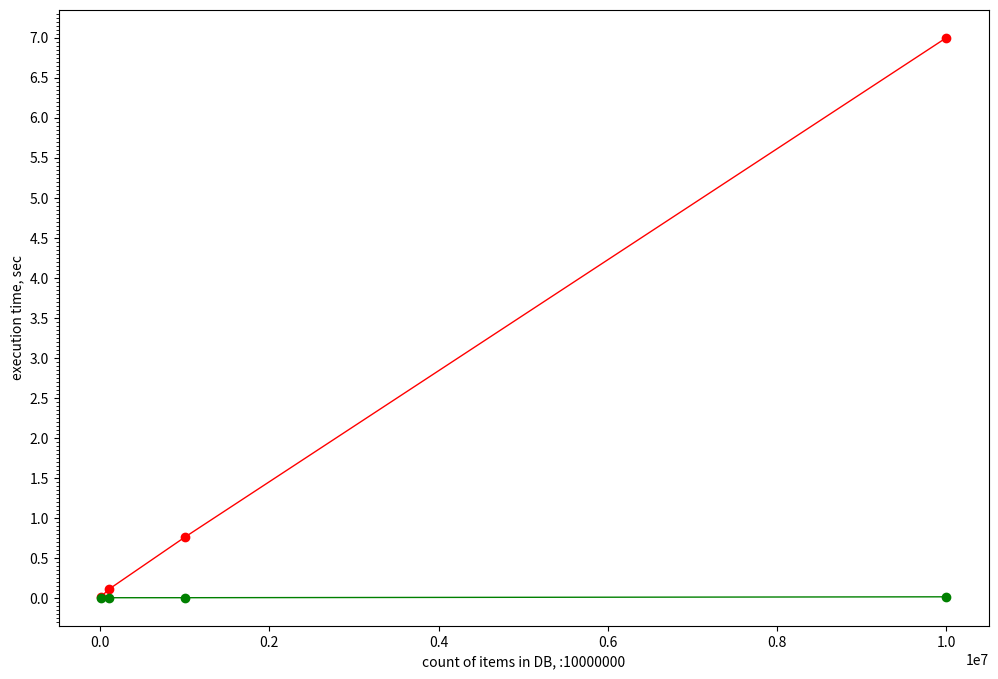

The matplotlib source for this figure:
import matplotlib.pyplot as plt
import matplotlib.ticker as ticker

count = [10000, 100000, 1000000, 10000000]

timewithout_indexes = [0.0126, 0.1054, 0.7582, 6.9992]
timewith_indexes = [0.0032, 0.0026, 0.0028, 0.01399]

fig, ax = plt.subplots()

plt.xlabel('count of items in DB, :10000000')
plt.ylabel('execution time, sec')
ax.plot(count, timewithout_indexes,  color = 'r', linewidth = 1,  marker='o')
ax.plot(count, timewith_indexes,  color = 'g', linewidth = 1, marker='o')


ax.yaxis.set_major_locator(ticker.MultipleLocator(0.5))
ax.yaxis.set_minor_locator(ticker.MultipleLocator(0.05))


fig.set_figwidth(12)
fig.set_figheight(8)


plt.show()
